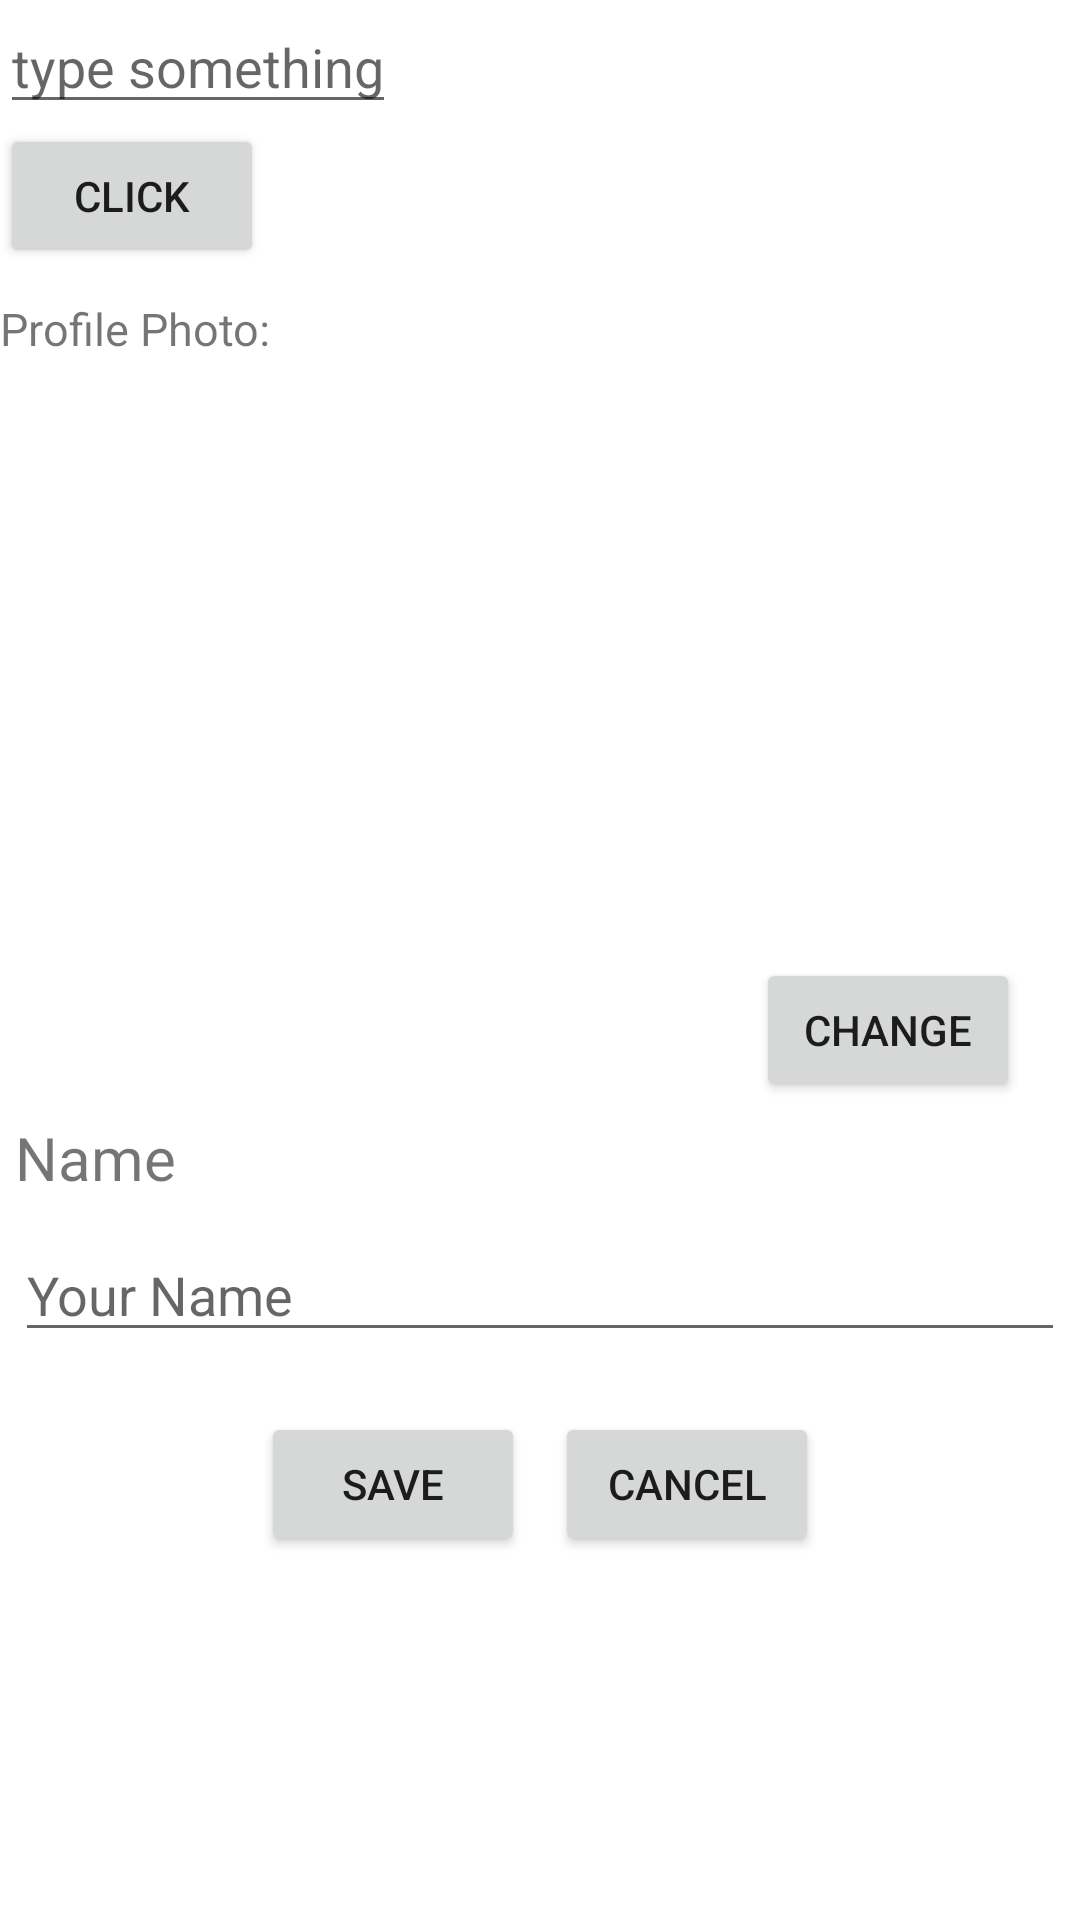

Reconstruct the res/layout file that produces this screen, plus the resources it refers to.
<!-- AndroidManifest.xml: application theme Theme.Practice_App -->
<!-- res/layout/activity_main.xml -->
<LinearLayout
    xmlns:android="http://schemas.android.com/apk/res/android"
    android:layout_width="match_parent"
    android:layout_height="match_parent"
    android:orientation="vertical">

    <EditText
        android:id="@+id/editText"
        android:layout_width="wrap_content"
        android:layout_height="wrap_content"
        android:hint="@string/hint"
        />

    <Button
        android:layout_width="wrap_content"
        android:layout_height="wrap_content"
        android:text="Click"
        android:onClick="onButtonClick" />

    
    <LinearLayout
        android:layout_width="fill_parent"
        android:layout_height="230dp">

        <TextView
            android:layout_width="wrap_content"
            android:layout_height="wrap_content"
            android:text="Profile Photo:"
            android:layout_marginTop="10dp"
            android:textSize="15dp"
            />

        <ImageView
            android:id="@+id/photoProfile"
            android:layout_width="140dp"
            android:layout_height="180dp"
            android:contentDescription="@string/my_image_description"
            android:layout_gravity="center"
            android:layout_marginTop="20dp"
            />
    </LinearLayout>

    <Button
        android:layout_width="wrap_content"
        android:layout_height="wrap_content"
        android:text="CHANGE"
        android:layout_gravity="right"
        android:layout_marginRight="20dp"
        android:onClick="onChangeBtnToGetPhoto"
        />

    
    <TextView
        android:layout_width="wrap_content"
        android:layout_height="wrap_content"
        android:layout_margin="5dp"
        android:textSize="20dp"
        android:text="Name"
        />

    <EditText
        android:id="@+id/nameInput"
        android:layout_width="fill_parent"
        android:layout_height="wrap_content"
        android:layout_margin="5dp"
        android:hint="Your Name"/>

    
    <LinearLayout
        android:layout_width="wrap_content"
        android:layout_height="wrap_content"
        android:layout_margin="10dp"
        android:layout_gravity="center">

        <Button
            android:layout_width="wrap_content"
            android:layout_height="wrap_content"
            android:layout_margin="5dp"
            android:text="SAVE"
            android:onClick="onClickBtnToSave"/>

        <Button
            android:layout_width="wrap_content"
            android:layout_height="wrap_content"
            android:layout_margin="5dp"
            android:text="CANCEL"
            android:onClick="onClickBtnToCancel"/>
    </LinearLayout>



















</LinearLayout>



















<!-- resources referenced by this layout -->
<resources>
  <string name="hint">type something</string>
  <string name="my_image_description">lab1_img</string>
  <style name="Theme.Practice_App" parent="Theme.MaterialComponents.DayNight.DarkActionBar">
          
          <item name="colorPrimary">@color/purple_500</item>
          <item name="colorPrimaryVariant">@color/purple_700</item>
          <item name="colorOnPrimary">@color/white</item>
          
          <item name="colorSecondary">@color/teal_200</item>
          <item name="colorSecondaryVariant">@color/teal_700</item>
          <item name="colorOnSecondary">@color/black</item>
          
          <item name="android:statusBarColor" tools:targetApi="l">?attr/colorPrimaryVariant</item>
          
      </style>
  <!-- not gathered from this repository: default colours our renderer supplied (Android Studio template values) -->
  <color name="purple_500">#FF6200EE</color>
  <color name="purple_700">#FF3700B3</color>
  <color name="teal_200">#FF03DAC5</color>
  <color name="teal_700">#FF018786</color>
  <color name="black">#FF000000</color>
  <color name="white">#FFFFFFFF</color>
</resources>
